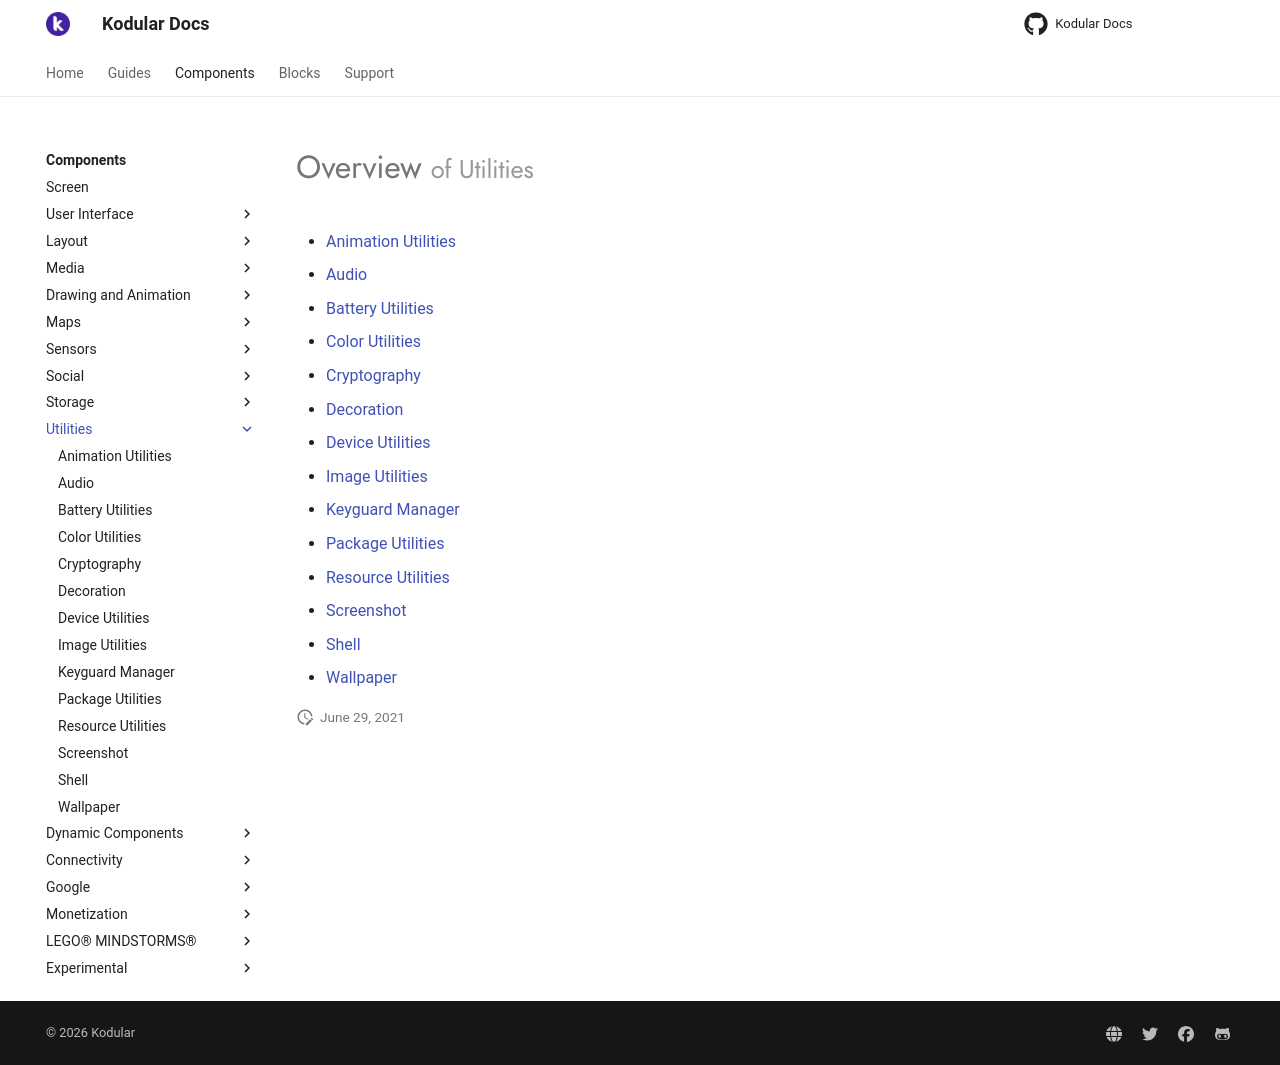

repository: Kodular/Documentation · page: components/utilities/index.html · generator: jekyll

# Overview <small>of Utilities</small>

* [Animation Utilities](animation-utilities.md)
* [Audio](audio.md)
* [Battery Utilities](battery-utilities.md)
* [Color Utilities](color-utilities.md)
* [Cryptography](cryptography.md)
* [Decoration](decoration.md)
* [Device Utilities](device-utilities.md)
* [Image Utilities](image-utilities.md)
* [Keyguard Manager](keyguard-manager.md)
* [Package Utilities](package-utilities.md)
* [Resource Utilities](resource-utilities.md)
* [Screenshot](screenshot.md)
* [Shell](shell.md)
* [Wallpaper](wallpaper.md)
